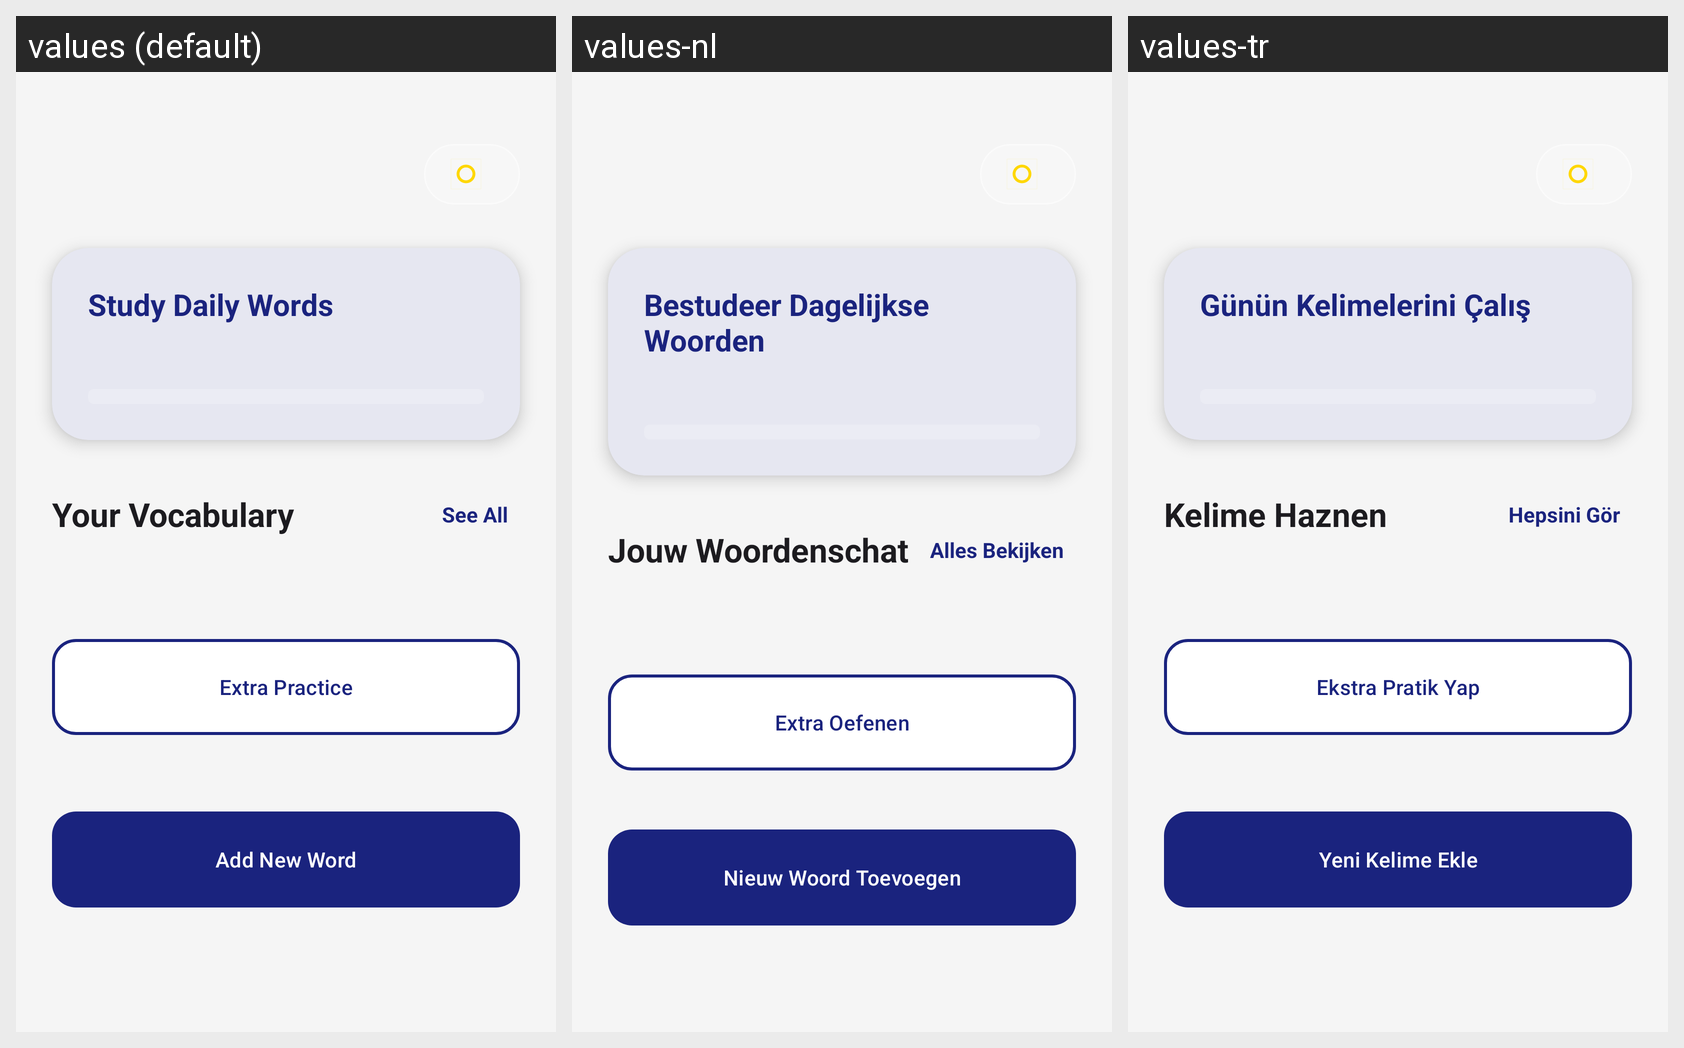

Locale-by-locale string values for the Android screen shown in this grid:
Android screen res/layout/fragment_dashboard.xml rendered under 3 locales, left to right: values (default), values-nl, values-tr. Device: Nexus 5 (rendered at 1080×1920; each locale shown at half size, 540×960, under a caption strip naming it); theme Theme.FlashCardApp.
Strings drawn on this screen, with the default value and each locale's value (text and hints the layout hard-codes, and strings that could not be matched under every locale, appear in the picture but are not listed):

study_daily_words
  values: Study Daily Words
  values-nl: Bestudeer Dagelijkse Woorden
  values-tr: Günün Kelimelerini Çalış

your_vocabulary
  values: Your Vocabulary
  values-nl: Jouw Woordenschat
  values-tr: Kelime Haznen

see_all
  values: See All
  values-nl: Alles Bekijken
  values-tr: Hepsini Gör

extra_practice
  values: Extra Practice
  values-nl: Extra Oefenen
  values-tr: Ekstra Pratik Yap

add_new_word
  values: Add New Word
  values-nl: Nieuw Woord Toevoegen
  values-tr: Yeni Kelime Ekle
